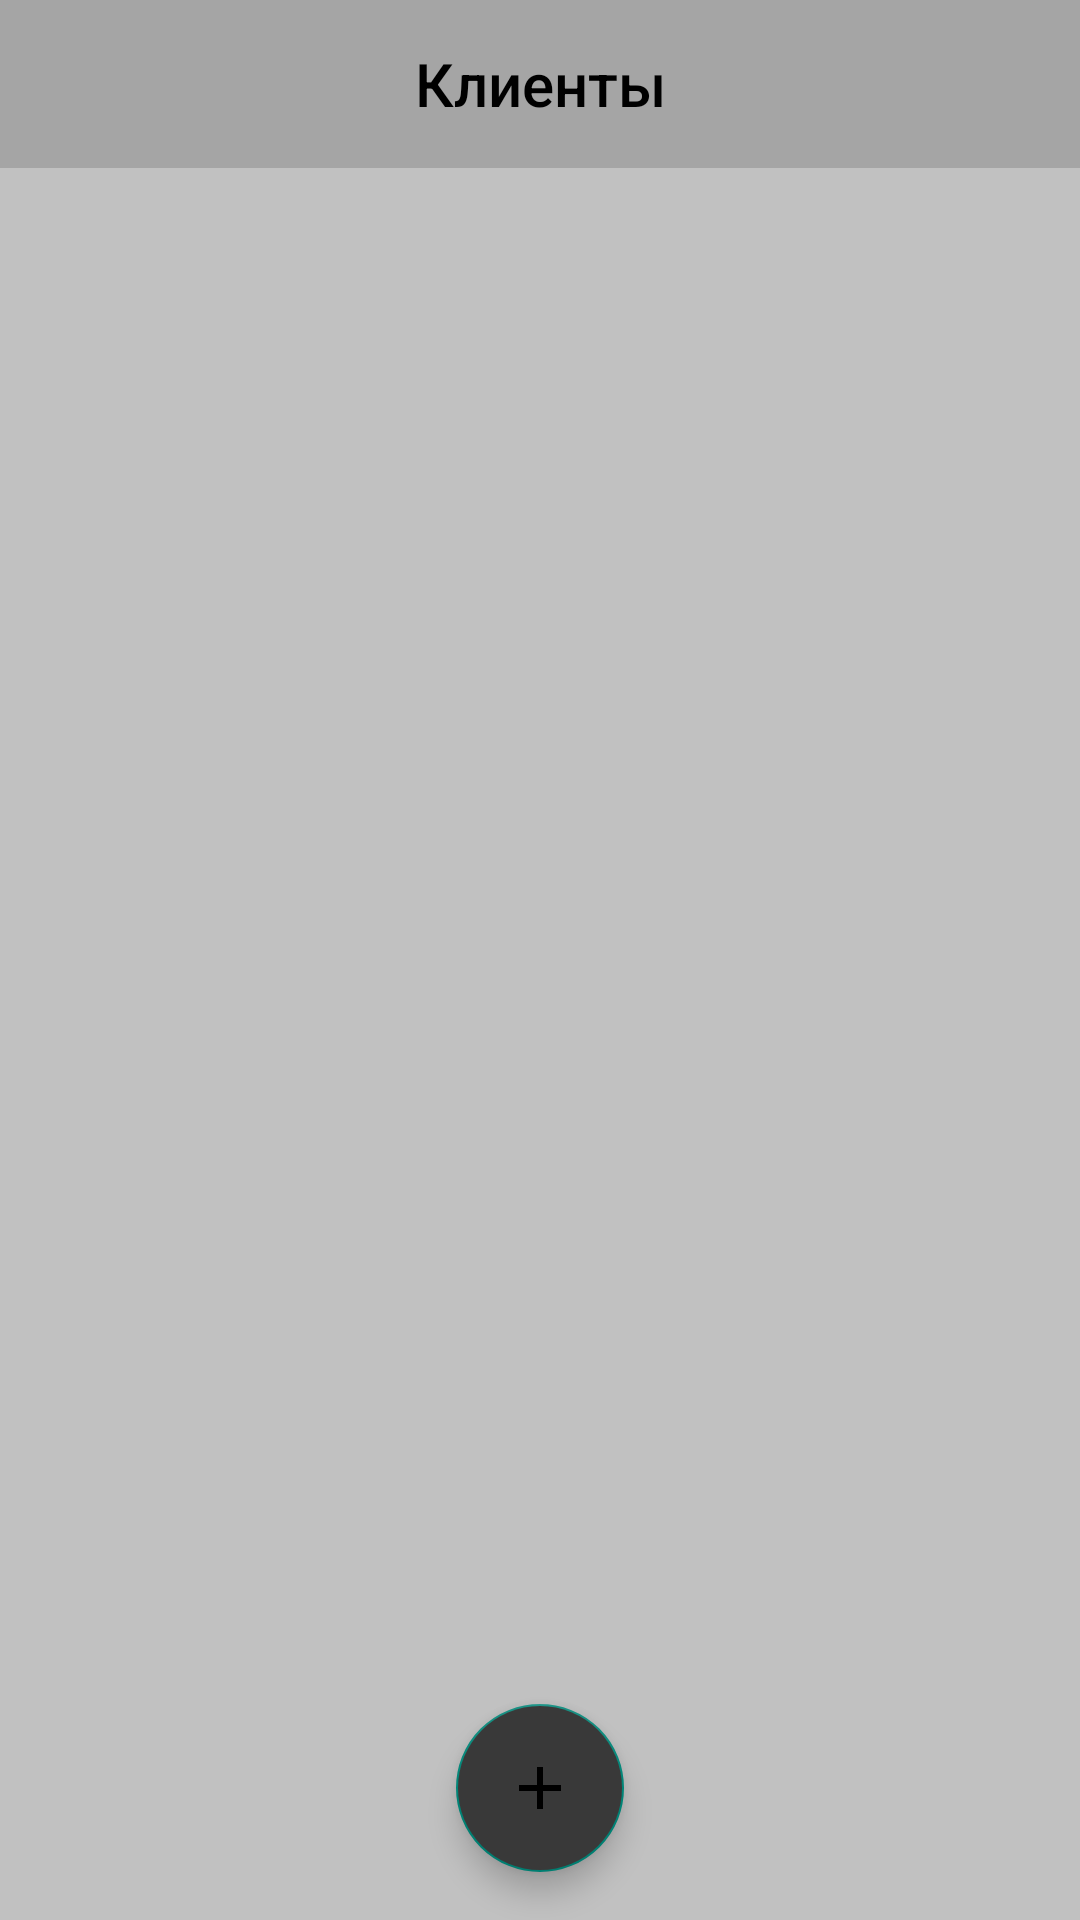

Write the Android layout XML for this screen, with the resource values it uses.
<!-- AndroidManifest.xml: application theme Theme.Individual -->
<!-- res/layout/fragment_clients_list.xml -->
<?xml version="1.0" encoding="utf-8"?>
<layout xmlns:android="http://schemas.android.com/apk/res/android"
    xmlns:app="http://schemas.android.com/apk/res-auto"
    xmlns:tools="http://schemas.android.com/tools">

    <androidx.constraintlayout.widget.ConstraintLayout
        android:layout_width="match_parent"
        android:layout_height="match_parent"
        android:clickable="true"
        android:focusable="true"
        android:background="@color/bg_screen">

        <com.google.android.material.appbar.AppBarLayout
            android:id="@+id/appbar"
            android:layout_width="match_parent"
            android:layout_height="wrap_content"
            app:layout_constraintTop_toTopOf="parent">

            <com.google.android.material.appbar.MaterialToolbar
                android:id="@+id/toolbar"
                android:layout_width="match_parent"
                android:layout_height="?attr/actionBarSize"
                android:background="@color/bg_toolbar">

                <TextView
                    android:layout_width="wrap_content"
                    android:layout_height="wrap_content"
                    android:layout_gravity="center"
                    android:text="Клиенты"
                    android:textAppearance="@style/ToolbarTitle" />

            </com.google.android.material.appbar.MaterialToolbar>
        </com.google.android.material.appbar.AppBarLayout>

        <androidx.recyclerview.widget.RecyclerView
            android:id="@+id/rvClients"
            android:layout_width="match_parent"
            android:layout_height="0dp"
            android:clipToPadding="false"
            android:paddingTop="8dp"
            android:paddingBottom="16dp"
            app:layoutManager="androidx.recyclerview.widget.LinearLayoutManager"
            app:layout_constraintBottom_toBottomOf="parent"
            app:layout_constraintEnd_toEndOf="parent"
            app:layout_constraintStart_toStartOf="parent"
            app:layout_constraintTop_toBottomOf="@+id/appbar"
            tools:listitem="@layout/item_client" />

        <com.google.android.material.floatingactionbutton.FloatingActionButton
            android:id="@+id/btnAdd"
            android:layout_width="wrap_content"
            android:layout_height="wrap_content"
            android:layout_marginBottom="16dp"
            android:backgroundTint="@color/main"
            android:src="@drawable/ic_baseline_add_24"
            app:layout_constraintBottom_toBottomOf="parent"
            app:layout_constraintEnd_toEndOf="parent"
            app:layout_constraintStart_toStartOf="parent" />
    </androidx.constraintlayout.widget.ConstraintLayout>
</layout>
<!-- res/layout/item_client.xml (included above) -->
<?xml version="1.0" encoding="utf-8"?>
<layout xmlns:android="http://schemas.android.com/apk/res/android"
    xmlns:app="http://schemas.android.com/apk/res-auto"
    xmlns:tools="http://schemas.android.com/tools">

    <androidx.constraintlayout.widget.ConstraintLayout
        style="@style/ClickableView"
        android:layout_width="match_parent"
        android:layout_height="wrap_content"
        android:layout_marginBottom="4dp"
        android:background="@drawable/item_rounded"
        android:elevation="2dp"
        android:padding="12dp">

        <TextView
            android:id="@+id/tvName"
            style="@style/BaseText.Big"
            android:layout_width="match_parent"
            android:layout_height="wrap_content"
            app:layout_constraintTop_toTopOf="parent"
            tools:text="Михаил Петрович" />

    </androidx.constraintlayout.widget.ConstraintLayout>
</layout>
<!-- resources referenced by this layout -->
<resources>
  <color name="bg_screen">#C1C1C1</color>
  <color name="bg_toolbar">#A5A5A5</color>
  <color name="main">#393939</color>
  <!-- drawable ic_baseline_add_24 (drawable) -->
  <vector xmlns:android="http://schemas.android.com/apk/res/android"
      android:width="24dp"
      android:height="24dp"
      android:tint="#000000"
      android:viewportWidth="24"
      android:viewportHeight="24">
      <path
          android:fillColor="@color/black"
          android:pathData="M19,13h-6v6h-2v-6H5v-2h6V5h2v6h6v2z" />
  </vector>
  <!-- drawable item_rounded (drawable-v24) -->
  <?xml version="1.0" encoding="utf-8"?>
  <ripple xmlns:android="http://schemas.android.com/apk/res/android"
      android:color="?android:attr/colorControlHighlight">
      <item>
          <shape>
              <solid
                  android:color="@color/bg_screen"
                  android:shape="rectangle" />
              <corners android:radius="8dp" />
          </shape>
      </item>
  </ripple>
  <style name="BaseText.Big">
          <item name="android:textSize">22sp</item>
          <item name="android:textColor">@color/black</item>
      </style>
  <style name="ClickableView">
          <item name="android:clickable">true</item>
          <item name="android:focusable">true</item>
          <item name="android:foreground">?android:selectableItemBackground</item>
      </style>
  <style name="ToolbarTitle" parent="TextAppearance.AppCompat.Title">
          <item name="android:textColor">@color/black</item>
          <item name="android:textSize">20sp</item>
          <item name="fontFamily">sans-serif-medium</item>
      </style>
  <style name="Theme.Individual" parent="Theme.MaterialComponents.Light.NoActionBar.Bridge">
          
          <item name="colorPrimary">@color/purple_500</item>
          <item name="colorPrimaryVariant">@color/purple_700</item>
          <item name="colorOnPrimary">@color/white</item>
          
          <item name="colorSecondary">@color/teal_200</item>
          <item name="colorSecondaryVariant">@color/teal_700</item>
          <item name="colorOnSecondary">@color/black</item>
          
          <item name="android:statusBarColor">#7A7A7A</item>
          
      </style>
  <color name="black">#FF000000</color>
  <color name="purple_500">#FF6200EE</color>
  <color name="purple_700">#FF3700B3</color>
  <color name="white">#FFFFFFFF</color>
  <color name="teal_200">#FF03DAC5</color>
  <color name="teal_700">#FF018786</color>
</resources>
